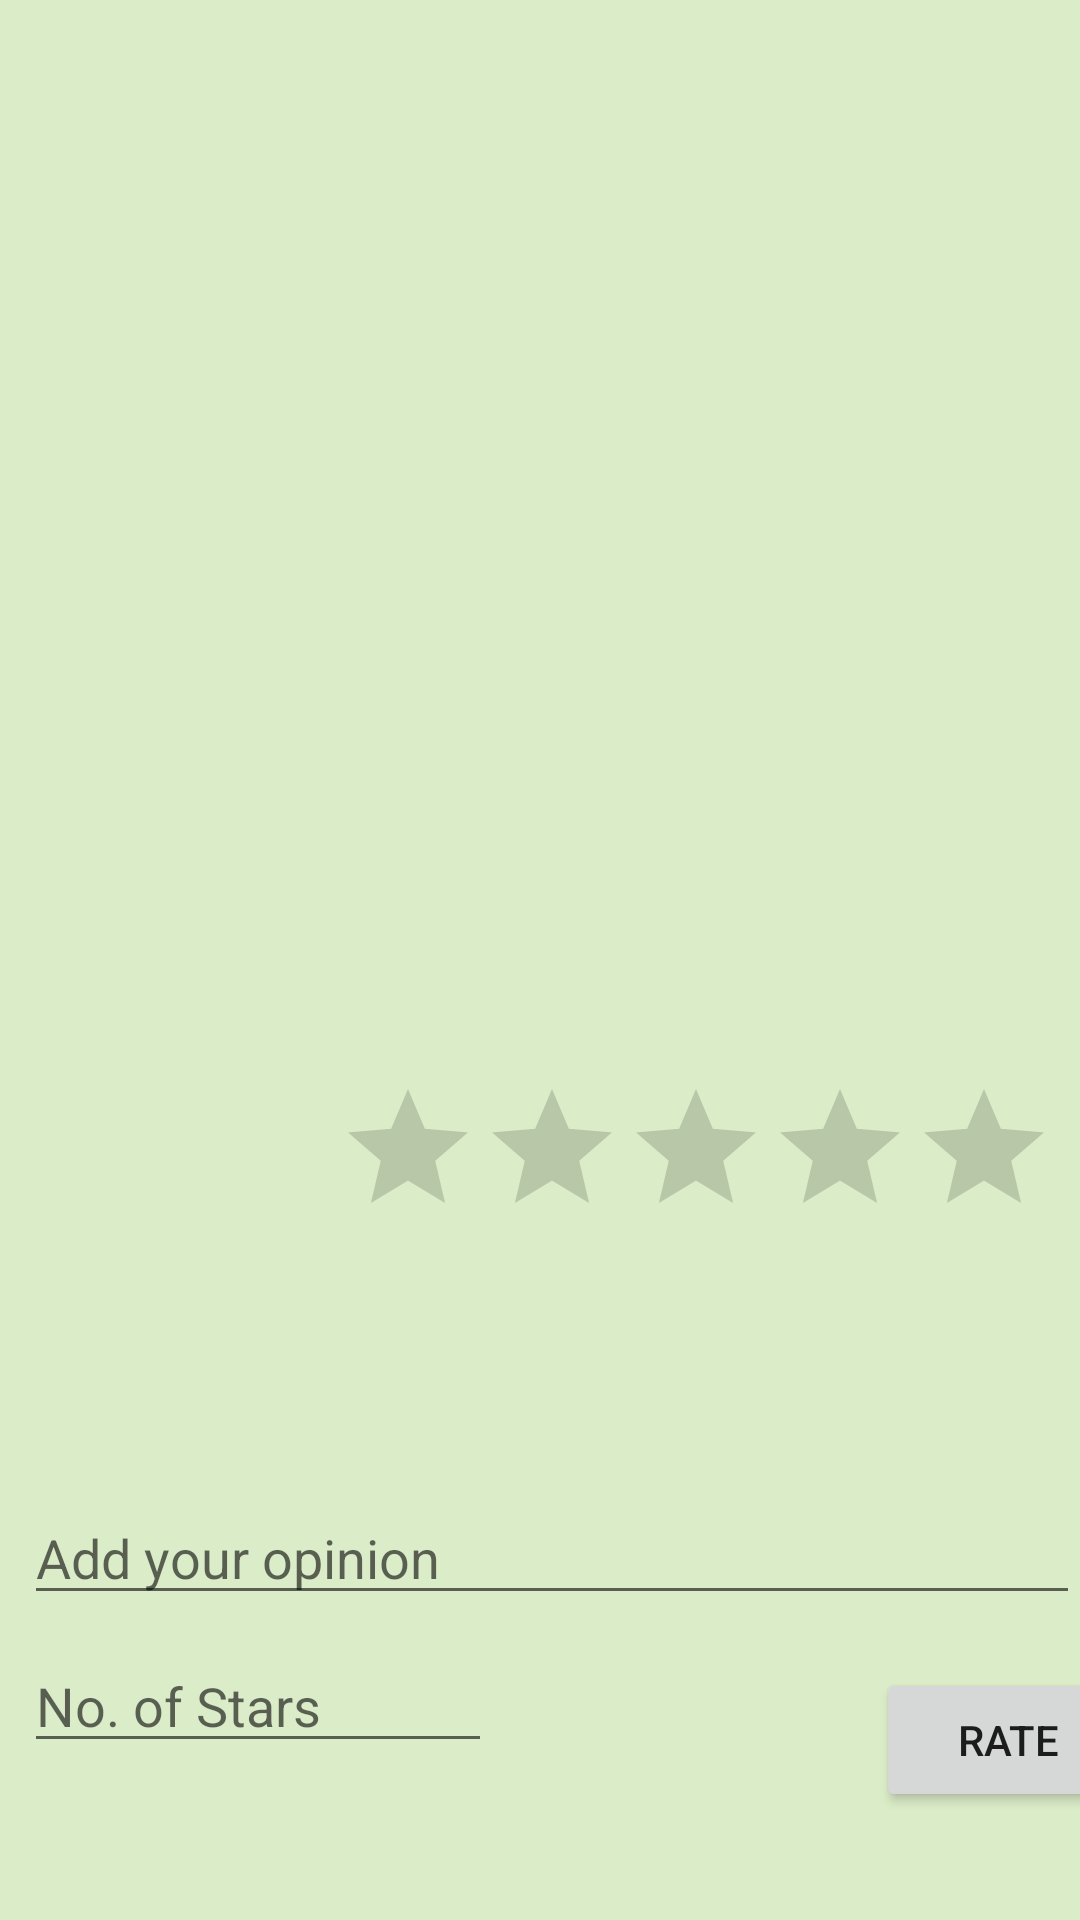

Produce the Android XML layout that renders to this screen, including the resource entries it uses.
<!-- AndroidManifest.xml: application theme AppTheme -->
<!-- res/layout/ratelist.xml -->
<?xml version="1.0" encoding="utf-8"?>
<android.support.constraint.ConstraintLayout
    xmlns:android="http://schemas.android.com/apk/res/android"
    xmlns:app="http://schemas.android.com/apk/res-auto"
    xmlns:tools="http://schemas.android.com/tools"
    android:background="@color/searchcard"
    android:layout_width="match_parent"
    android:layout_height="match_parent">

    <ImageView
        android:id="@+id/rateImageView"
        android:layout_width="match_parent"
        android:layout_height="343dp"
        android:layout_marginEnd="8dp"
        android:layout_marginLeft="8dp"
        android:layout_marginRight="8dp"
        android:layout_marginStart="8dp"
        android:layout_marginTop="8dp"
        app:layout_constraintEnd_toEndOf="parent"
        app:layout_constraintStart_toStartOf="parent"
        app:layout_constraintTop_toTopOf="parent" />

    <TextView
        android:id="@+id/prevName"
        android:layout_width="match_parent"
        android:layout_height="wrap_content"
        android:layout_marginLeft="8dp"
        android:layout_marginStart="8dp"
        android:layout_marginTop="76dp"
        app:layout_constraintStart_toStartOf="parent"
        app:layout_constraintTop_toBottomOf="@+id/rateImageView" />

    <TextView
        android:id="@+id/prevDesc"
        android:layout_width="match_parent"
        android:layout_height="wrap_content"
        android:layout_marginLeft="8dp"
        android:layout_marginStart="8dp"
        android:layout_marginTop="24dp"
        app:layout_constraintStart_toStartOf="parent"
        app:layout_constraintTop_toBottomOf="@+id/prevName" />


    <RatingBar
        android:id="@+id/rateRatingBar"
        android:layout_width="wrap_content"
        android:layout_height="wrap_content"
        android:layout_marginEnd="8dp"
        android:layout_marginRight="8dp"
        android:layout_marginTop="8dp"
        android:numStars="5"
        app:layout_constraintEnd_toEndOf="parent"
        app:layout_constraintTop_toBottomOf="@+id/rateImageView" />

    <EditText
        android:id="@+id/newDesc"
        android:layout_width="match_parent"
        android:layout_height="wrap_content"
        android:layout_marginLeft="8dp"
        android:layout_marginStart="8dp"
        android:layout_marginTop="8dp"
        android:hint="Add your opinion"
        app:layout_constraintStart_toStartOf="parent"
        app:layout_constraintTop_toBottomOf="@+id/prevDesc" />

    <EditText
        android:id="@+id/newRating"
        android:layout_width="156dp"
        android:layout_height="wrap_content"
        android:layout_marginLeft="8dp"
        android:layout_marginStart="8dp"
        android:layout_marginTop="8dp"
        android:hint="No. of Stars"
        app:layout_constraintStart_toStartOf="parent"
        app:layout_constraintTop_toBottomOf="@+id/newDesc" />

    <Button
        android:id="@+id/button"
        android:layout_width="wrap_content"
        android:layout_height="wrap_content"
        android:layout_marginBottom="36dp"
        android:layout_marginLeft="292dp"
        android:layout_marginStart="292dp"
        android:text="Rate"
        app:layout_constraintBottom_toBottomOf="parent"
        app:layout_constraintStart_toStartOf="parent" />
</android.support.constraint.ConstraintLayout>
<!-- resources referenced by this layout -->
<resources>
  <color name="searchcard">#dbecc8</color>
  <style name="AppTheme" parent="Theme.AppCompat.Light.DarkActionBar">
          
          <item name="colorPrimary">@color/colorPrimary</item>
          <item name="colorPrimaryDark">@color/colorPrimaryDark</item>
          <item name="colorAccent">@color/colorAccent</item>
      </style>
  <color name="colorPrimary">#3F51B5</color>
  <color name="colorPrimaryDark">#303F9F</color>
  <color name="colorAccent">#FF4081</color>
</resources>
